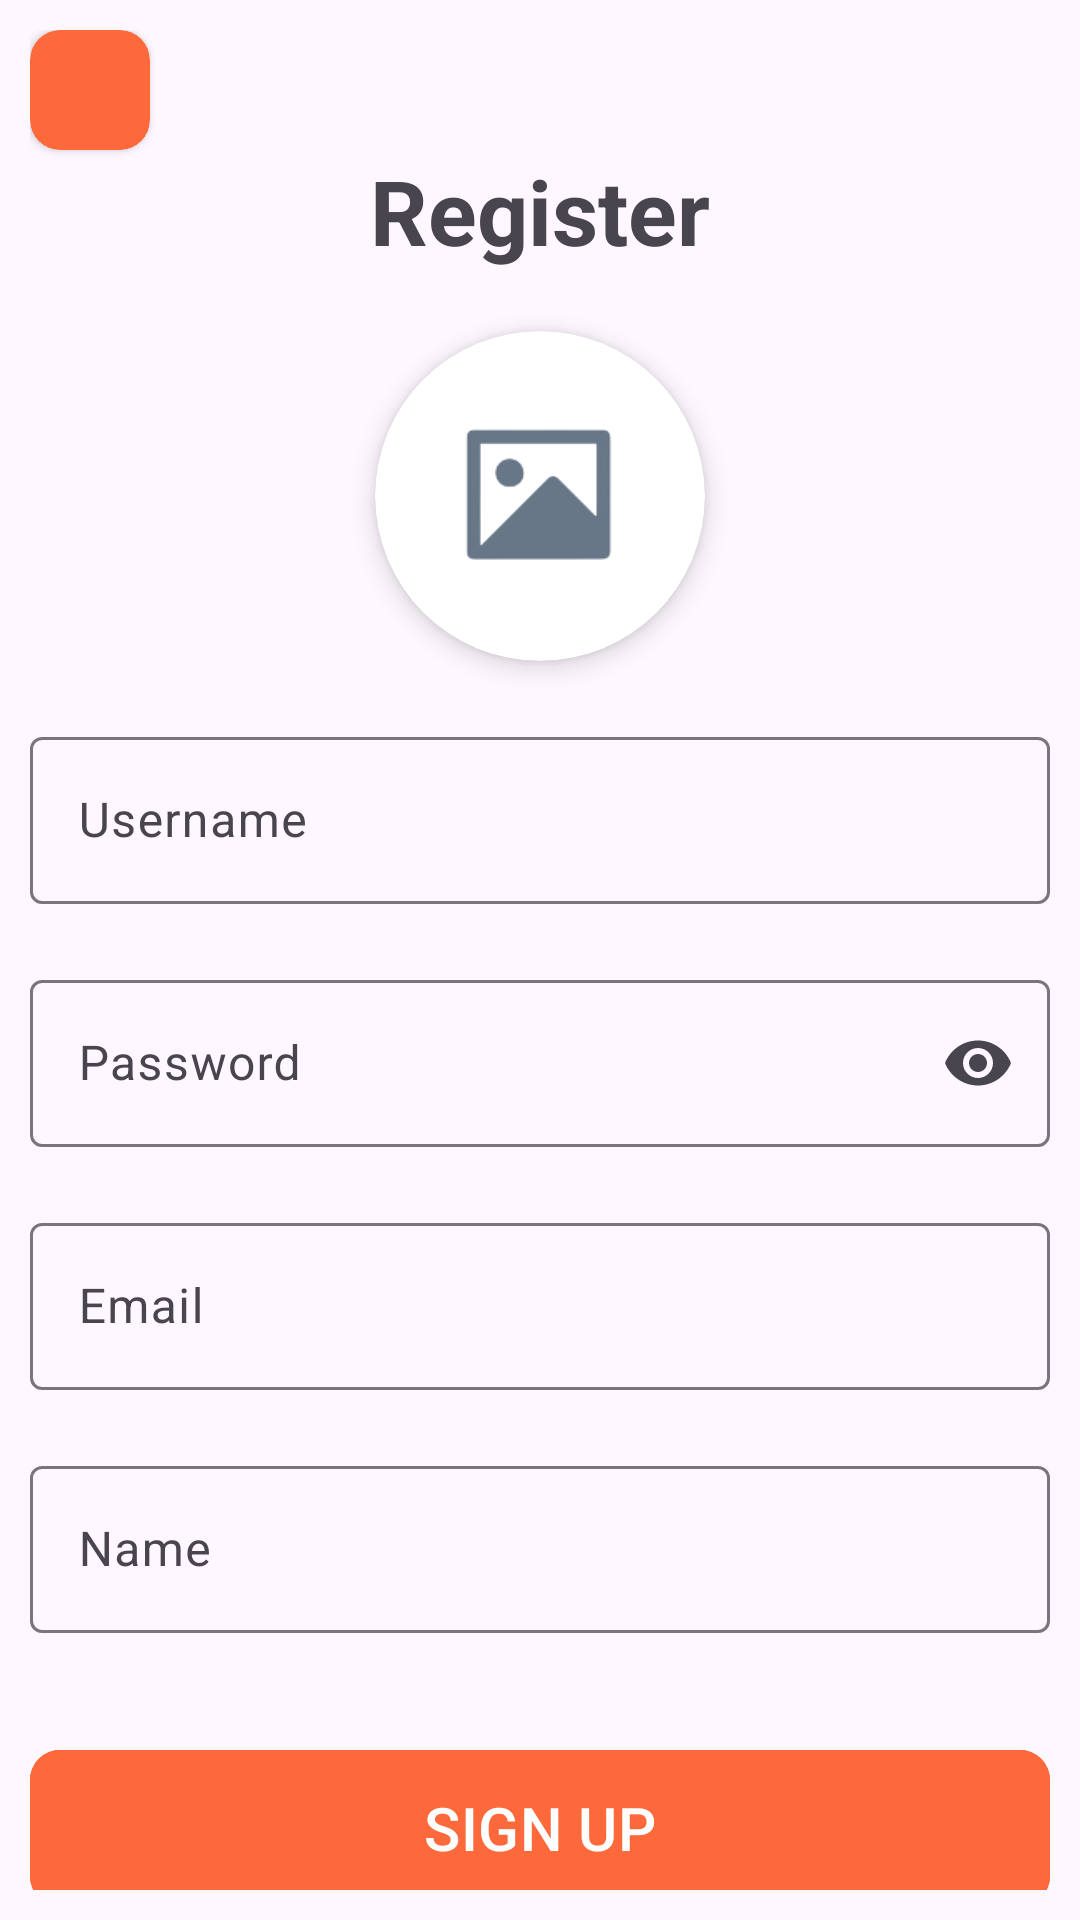

The Android layout XML behind this screen, and the referenced resources:
<!-- AndroidManifest.xml: application theme Theme.Asm_ph30891_gd2 -->
<!-- res/layout/activity_sign_up.xml -->
<?xml version="1.0" encoding="utf-8"?>
<RelativeLayout xmlns:android="http://schemas.android.com/apk/res/android"
    xmlns:app="http://schemas.android.com/apk/res-auto"
    xmlns:tools="http://schemas.android.com/tools"
    android:id="@+id/main"
    android:layout_width="match_parent"
    android:layout_height="match_parent"
    android:padding="10dp"
    tools:context=".view.SignUpActivity">
    <androidx.cardview.widget.CardView
        android:id="@+id/btnBack"
        android:layout_width="40dp"
        android:layout_height="40dp"
        android:backgroundTint="#FD693A"
        app:cardCornerRadius="10dp"
        android:padding="5dp">
        <ImageView
            android:layout_width="wrap_content"
            android:layout_height="wrap_content"
            android:layout_gravity="center"
            app:tint="#fff"
            android:src="@drawable/ic_back"/>
    </androidx.cardview.widget.CardView>

    <TextView
        android:id="@+id/title"
        android:layout_width="wrap_content"
        android:layout_height="wrap_content"
        android:text="Register"
        android:layout_below="@id/btnBack"
        android:textStyle="bold"
        android:layout_centerHorizontal="true"
        android:textSize="30sp" />

    <androidx.core.widget.NestedScrollView
        android:layout_width="match_parent"
        android:layout_height="match_parent"
        android:layout_below="@id/title"
        android:layout_alignParentBottom="true">
        <RelativeLayout
            android:layout_width="match_parent"
            android:layout_height="match_parent">
            <androidx.cardview.widget.CardView
                android:id="@+id/cardAvatar"
                android:layout_width="110dp"
                android:layout_height="110dp"
                app:cardCornerRadius="55dp"
                android:layout_centerHorizontal="true"
                android:layout_marginTop="20dp"
                app:cardElevation="5dp">
                <ImageView
                    android:layout_width="match_parent"
                    android:layout_height="match_parent"
                    android:src="@drawable/image"
                    android:id="@+id/imvAvatar"/>
            </androidx.cardview.widget.CardView>

            <com.google.android.material.textfield.TextInputLayout
                android:id="@+id/tilUsername"
                android:layout_width="match_parent"
                android:layout_height="wrap_content"
                android:layout_marginTop="20dp"
                app:endIconMode="clear_text"
                android:layout_below="@id/cardAvatar">
                <com.google.android.material.textfield.TextInputEditText
                    android:layout_width="match_parent"
                    android:layout_height="wrap_content"
                    android:hint="Username"
                    android:id="@+id/edUsername"/>
            </com.google.android.material.textfield.TextInputLayout>

            <com.google.android.material.textfield.TextInputLayout
                android:id="@+id/tilPass"
                android:layout_width="match_parent"
                android:layout_height="wrap_content"
                android:layout_marginTop="20dp"
                app:endIconMode="password_toggle"
                android:layout_below="@id/tilUsername">
                <com.google.android.material.textfield.TextInputEditText
                    android:layout_width="match_parent"
                    android:layout_height="wrap_content"
                    android:inputType="textPassword"
                    android:hint="Password"
                    android:id="@+id/edPass"/>
            </com.google.android.material.textfield.TextInputLayout>

            <com.google.android.material.textfield.TextInputLayout
                android:id="@+id/tilEmail"
                android:layout_width="match_parent"
                android:layout_height="wrap_content"
                android:layout_marginTop="20dp"
                app:endIconMode="clear_text"
                android:layout_below="@id/tilPass">
                <com.google.android.material.textfield.TextInputEditText
                    android:layout_width="match_parent"
                    android:layout_height="wrap_content"
                    android:hint="Email"
                    android:id="@+id/edEmail"/>
            </com.google.android.material.textfield.TextInputLayout>

            <com.google.android.material.textfield.TextInputLayout
                android:id="@+id/tilName"
                android:layout_width="match_parent"
                android:layout_height="wrap_content"
                android:layout_marginTop="20dp"
                app:endIconMode="clear_text"
                android:layout_below="@id/tilEmail">
                <com.google.android.material.textfield.TextInputEditText
                    android:layout_width="match_parent"
                    android:layout_height="wrap_content"
                    android:hint="Name"
                    android:id="@+id/edName"/>
            </com.google.android.material.textfield.TextInputLayout>

            <FrameLayout
                android:layout_width="match_parent"
                android:layout_height="wrap_content"
                android:layout_below="@id/tilName"
                android:layout_marginTop="35dp">

                <com.google.android.material.button.MaterialButton
                    android:id="@+id/btnSignUp"
                    android:layout_width="match_parent"
                    android:layout_height="60dp"
                    app:cornerRadius="10dp"
                    android:text="SIGN UP"
                    android:textSize="20sp"
                    android:backgroundTint="#FD693A"/>
                <ProgressBar
                    android:layout_width="30dp"
                    android:layout_height="30dp"
                    android:layout_gravity="center"
                    android:visibility="invisible"
                    android:id="@+id/progressBar"/>
            </FrameLayout>

        </RelativeLayout>
    </androidx.core.widget.NestedScrollView>

</RelativeLayout>
<!-- resources referenced by this layout -->
<resources>
  <!-- drawable image: png bitmap (drawable, 3903 bytes) -->
  <style name="Theme.Asm_ph30891_gd2" parent="Base.Theme.Asm_ph30891_gd2" />
  <style name="Base.Theme.Asm_ph30891_gd2" parent="Theme.Material3.DayNight.NoActionBar">
          
           <item name="colorPrimary">#000</item>
      </style>
</resources>
